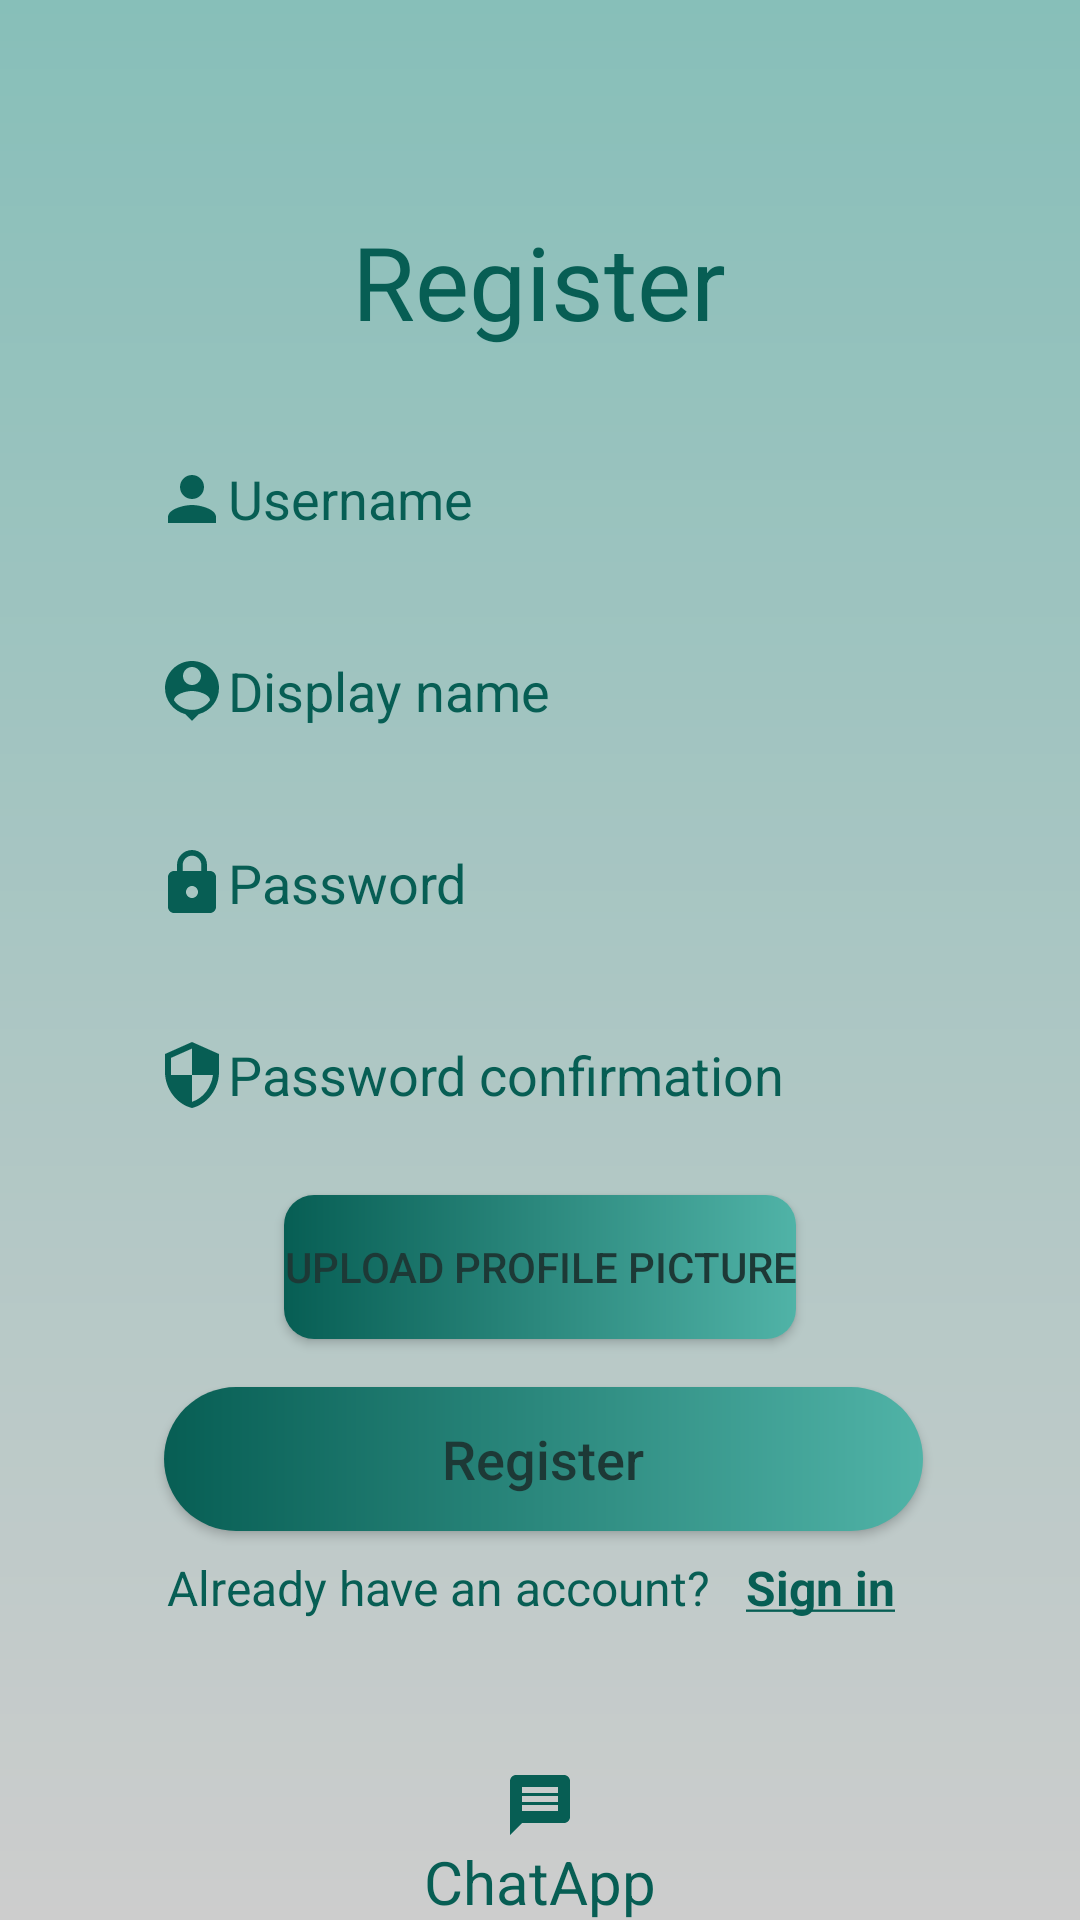

Here is an Android app screen rendered from its layout file. Give the layout XML and the strings, colors and styles it references.
<!-- AndroidManifest.xml: application theme Theme.EX3 -->
<!-- res/layout/activity_register.xml -->
<?xml version="1.0" encoding="utf-8"?>
<androidx.constraintlayout.widget.ConstraintLayout xmlns:android="http://schemas.android.com/apk/res/android"
    xmlns:app="http://schemas.android.com/apk/res-auto"
    xmlns:tools="http://schemas.android.com/tools"
    style="bold"
    android:layout_width="match_parent"
    android:layout_height="match_parent"
    android:background="@drawable/base_background"
    tools:context=".registerActivity">

    <TextView
        android:layout_width="wrap_content"
        android:layout_height="wrap_content"
        android:text="ChatApp"
        android:textColor="@color/green"
        android:textSize="20dp"
        app:layout_constraintBottom_toBottomOf="parent"
        app:layout_constraintEnd_toEndOf="parent"
        app:layout_constraintStart_toStartOf="parent"
        android:drawableTop="@drawable/ic_logo"
        android:paddingTop="50dp"
        app:layout_constraintTop_toBottomOf="@+id/linearLayout2" />

    <TextView
        android:id="@+id/textView"
        android:layout_width="wrap_content"
        android:layout_height="wrap_content"
        android:padding="10dp"
        android:text="Register"
        android:textColor="@color/green"
        android:textSize="34sp"
        app:layout_constraintBottom_toBottomOf="parent"
        app:layout_constraintEnd_toEndOf="parent"
        app:layout_constraintHorizontal_bias="0.498"
        app:layout_constraintStart_toStartOf="parent"
        app:layout_constraintTop_toTopOf="parent"
        app:layout_constraintVertical_bias="0.106" />

    <EditText
        android:id="@+id/id_username"
        android:layout_width="0dp"
        android:layout_height="wrap_content"
        android:layout_marginStart="32dp"
        android:layout_marginTop="16dp"
        android:layout_marginEnd="32dp"
        android:layout_marginBottom="8dp"
        android:background="@drawable/input"
        android:drawableLeft="@drawable/ic_person_green"
        android:ems="10"
        android:hint="Username"
        android:inputType="textPersonName"
        android:minHeight="48dp"
        android:paddingLeft="20dp"
        android:paddingTop="10dp"
        android:paddingRight="10dp"
        android:paddingBottom="10dp"
        android:textColor="@color/green"
        android:textColorHint="@color/green"
        app:layout_constraintBottom_toTopOf="@+id/id_displayName"
        app:layout_constraintEnd_toEndOf="parent"
        app:layout_constraintStart_toStartOf="parent"
        app:layout_constraintTop_toBottomOf="@+id/textView" />
    />

    <EditText
        android:id="@+id/id_displayName"
        android:layout_width="0dp"
        android:layout_height="wrap_content"
        android:layout_marginTop="16dp"
        android:background="@drawable/input"
        android:drawableLeft="@drawable/ic_nickname"
        android:ems="10"
        android:hint="Display name"
        android:inputType="textPersonName"
        android:minHeight="48dp"
        android:paddingLeft="20dp"
        android:paddingTop="10dp"
        android:paddingRight="10dp"
        android:paddingBottom="10dp"
        android:textColor="@color/green"
        android:textColorHint="@color/green"
        app:layout_constraintEnd_toEndOf="@+id/id_username"
        app:layout_constraintStart_toStartOf="@+id/id_username"
        app:layout_constraintTop_toBottomOf="@+id/id_username" />

        <EditText
            android:id="@+id/id_password"
            android:layout_width="0dp"
            android:layout_height="wrap_content"
            android:layout_marginTop="16dp"
            android:background="@drawable/input"
            android:drawableLeft="@drawable/ic_lock"
            android:ems="10"
            android:hint="Password"
            android:inputType="textPassword"
            android:minHeight="48dp"
            android:paddingLeft="20dp"
            android:paddingTop="10dp"
            android:paddingRight="10dp"
            android:paddingBottom="10dp"
            android:textColor="@color/green"
            android:textColorHint="@color/green"
            app:layout_constraintEnd_toEndOf="@+id/id_displayName"
            app:layout_constraintStart_toStartOf="@+id/id_displayName"
            app:layout_constraintTop_toBottomOf="@+id/id_displayName" />

    <EditText
        android:id="@+id/id_passConfirmation"
        android:layout_width="0dp"
        android:layout_height="wrap_content"
        android:layout_marginTop="16dp"
        android:background="@drawable/input"
        android:drawableLeft="@drawable/ic_passconfirmation"
        android:ems="10"
        android:hint="Password confirmation"
        android:inputType="textPassword"
        android:minHeight="48dp"
        android:paddingLeft="20dp"
        android:paddingTop="10dp"
        android:paddingRight="10dp"
        android:paddingBottom="10dp"
        android:textColor="@color/green"
        android:textColorHint="@color/green"
        app:layout_constraintEnd_toEndOf="@+id/id_password"
        app:layout_constraintStart_toStartOf="@+id/id_password"
        app:layout_constraintTop_toBottomOf="@+id/id_password" />

    <Button
        android:id="@+id/AddImageBtn"
        android:layout_width="wrap_content"
        android:layout_height="48dp"
        android:layout_marginTop="16dp"
        android:background="@drawable/addimagebtn"
        android:drawableLeft="@drawable/ic_image"
        android:text="upload profile picture"
        android:textSize="14dp"
        android:textColor="#1D3936"
        app:layout_constraintBottom_toTopOf="@+id/registerBtn"
        app:layout_constraintEnd_toEndOf="@+id/id_passConfirmation"
        app:layout_constraintStart_toStartOf="@+id/id_passConfirmation"
        app:layout_constraintTop_toBottomOf="@+id/id_passConfirmation" />

    <ImageView
        android:id="@+id/image"
        android:layout_width="match_parent"
        android:layout_height="match_parent"
        tools:layout_editor_absoluteX="0dp"
        tools:layout_editor_absoluteY="0dp" />

    <Button
        android:id="@+id/registerBtn"
        android:layout_width="253dp"
        android:layout_height="48dp"
        android:layout_marginTop="16dp"
        android:layout_marginBottom="8dp"
        android:background="@drawable/btn_bg"
        android:text="Register"
        android:textSize="18dp"
        android:textAllCaps="false"
        android:textColor="#1D3936"
        app:layout_constraintBottom_toTopOf="@+id/linearLayout2"
        app:layout_constraintEnd_toEndOf="@+id/id_passConfirmation"
        app:layout_constraintHorizontal_bias="0.53"
        app:layout_constraintStart_toStartOf="@+id/id_passConfirmation"
        app:layout_constraintTop_toBottomOf="@+id/AddImageBtn" />

    <LinearLayout
        android:id="@+id/linearLayout2"
        android:layout_width="0dp"
        android:layout_height="wrap_content"
        android:layout_marginTop="8dp"
        android:gravity="center"
        android:orientation="horizontal"
        android:textAlignment="center"
        app:layout_constraintEnd_toEndOf="@id/registerBtn"
        app:layout_constraintHorizontal_bias="0.0"
        app:layout_constraintStart_toStartOf="@id/registerBtn"
        app:layout_constraintTop_toBottomOf="@id/registerBtn">

        <TextView
            android:id="@+id/textView3"
            android:layout_width="wrap_content"
            android:layout_height="wrap_content"
            android:text="Already have an account? "
            android:textColor="@color/green"
            android:textSize="16sp" />

        <TextView
            android:id="@+id/signinlink"
            style="@android:style/Widget.DeviceDefault.TextView.SpinnerItem"
            android:layout_width="wrap_content"
            android:layout_height="wrap_content"
            android:text="@string/sign_in"
            android:textColor="@color/green"
            android:textSize="16sp" />
    </LinearLayout>
</androidx.constraintlayout.widget.ConstraintLayout>
<!-- resources referenced by this layout -->
<resources>
  <color name="green">#075e54</color>
  <!-- drawable addimagebtn (drawable) -->
  <?xml version="1.0" encoding="utf-8"?>
  <shape xmlns:android="http://schemas.android.com/apk/res/android">
      <gradient android:startColor="#075e54" android:endColor="#50B3A7"/>
      <corners android:radius="10dp"/>
  </shape>
  <!-- drawable base_background (drawable) -->
  <?xml version="1.0" encoding="utf-8"?>
  <shape xmlns:android="http://schemas.android.com/apk/res/android">
      <gradient android:startColor="#CDCDCD" android:endColor="#87BFB9" android:angle="90"/>
  </shape>
  <!-- drawable btn_bg (drawable) -->
  <?xml version="1.0" encoding="utf-8"?>
  <shape xmlns:android="http://schemas.android.com/apk/res/android">
      <gradient android:startColor="#075e54" android:endColor="#50B3A7" />
      <corners android:radius="50dp"/>
  </shape>
  <!-- drawable ic_lock (drawable) -->
  <vector android:height="24dp" android:tint="#075e54"
      android:viewportHeight="24" android:viewportWidth="24"
      android:width="24dp" xmlns:android="http://schemas.android.com/apk/res/android">
      <path android:fillColor="@android:color/white" android:pathData="M18,8h-1L17,6c0,-2.76 -2.24,-5 -5,-5S7,3.24 7,6v2L6,8c-1.1,0 -2,0.9 -2,2v10c0,1.1 0.9,2 2,2h12c1.1,0 2,-0.9 2,-2L20,10c0,-1.1 -0.9,-2 -2,-2zM12,17c-1.1,0 -2,-0.9 -2,-2s0.9,-2 2,-2 2,0.9 2,2 -0.9,2 -2,2zM15.1,8L8.9,8L8.9,6c0,-1.71 1.39,-3.1 3.1,-3.1 1.71,0 3.1,1.39 3.1,3.1v2z"/>
  </vector>
  <!-- drawable ic_logo (drawable) -->
  <vector android:height="24dp" android:tint="#075E54"
      android:viewportHeight="24" android:viewportWidth="24"
      android:width="24dp" xmlns:android="http://schemas.android.com/apk/res/android">
      <path android:fillColor="@android:color/white" android:pathData="M20,2L4,2c-1.1,0 -1.99,0.9 -1.99,2L2,22l4,-4h14c1.1,0 2,-0.9 2,-2L22,4c0,-1.1 -0.9,-2 -2,-2zM18,14L6,14v-2h12v2zM18,11L6,11L6,9h12v2zM18,8L6,8L6,6h12v2z"/>
  </vector>
  <!-- drawable ic_passconfirmation (drawable) -->
  <vector android:height="24dp" android:tint="#075e54"
      android:viewportHeight="24" android:viewportWidth="24"
      android:width="24dp" xmlns:android="http://schemas.android.com/apk/res/android">
      <path android:fillColor="@android:color/white" android:pathData="M12,1L3,5v6c0,5.55 3.84,10.74 9,12 5.16,-1.26 9,-6.45 9,-12L21,5l-9,-4zM12,11.99h7c-0.53,4.12 -3.28,7.79 -7,8.94L12,12L5,12L5,6.3l7,-3.11v8.8z"/>
  </vector>
  <!-- drawable ic_person_green (drawable) -->
  <vector android:height="24dp" android:tint="#075e54"
      android:viewportHeight="24" android:viewportWidth="24"
      android:width="24dp" xmlns:android="http://schemas.android.com/apk/res/android">
      <path android:fillColor="@android:color/white" android:pathData="M12,12c2.21,0 4,-1.79 4,-4s-1.79,-4 -4,-4 -4,1.79 -4,4 1.79,4 4,4zM12,14c-2.67,0 -8,1.34 -8,4v2h16v-2c0,-2.66 -5.33,-4 -8,-4z"/>
  </vector>
  <string name="sign_in"><b><u>Sign in</u></b></string>
  <style name="Theme.EX3" parent="Theme.AppCompat.Light.NoActionBar">
          
          <item name="colorPrimary">@color/purple_500</item>
          <item name="colorPrimaryVariant">@color/purple_700</item>
          <item name="colorOnPrimary">@color/white</item>
          
          <item name="colorSecondary">@color/teal_200</item>
          <item name="colorSecondaryVariant">@color/teal_700</item>
          <item name="colorOnSecondary">@color/black</item>
          
          <item name="android:statusBarColor" tools:targetApi="l">?attr/colorPrimaryVariant</item>
          
      </style>
  <color name="purple_500">#FF6200EE</color>
  <color name="purple_700">#FF3700B3</color>
  <color name="white">#FFFFFFFF</color>
  <color name="teal_200">#FF03DAC5</color>
  <color name="teal_700">#FF018786</color>
  <color name="black">#FF000000</color>
</resources>
